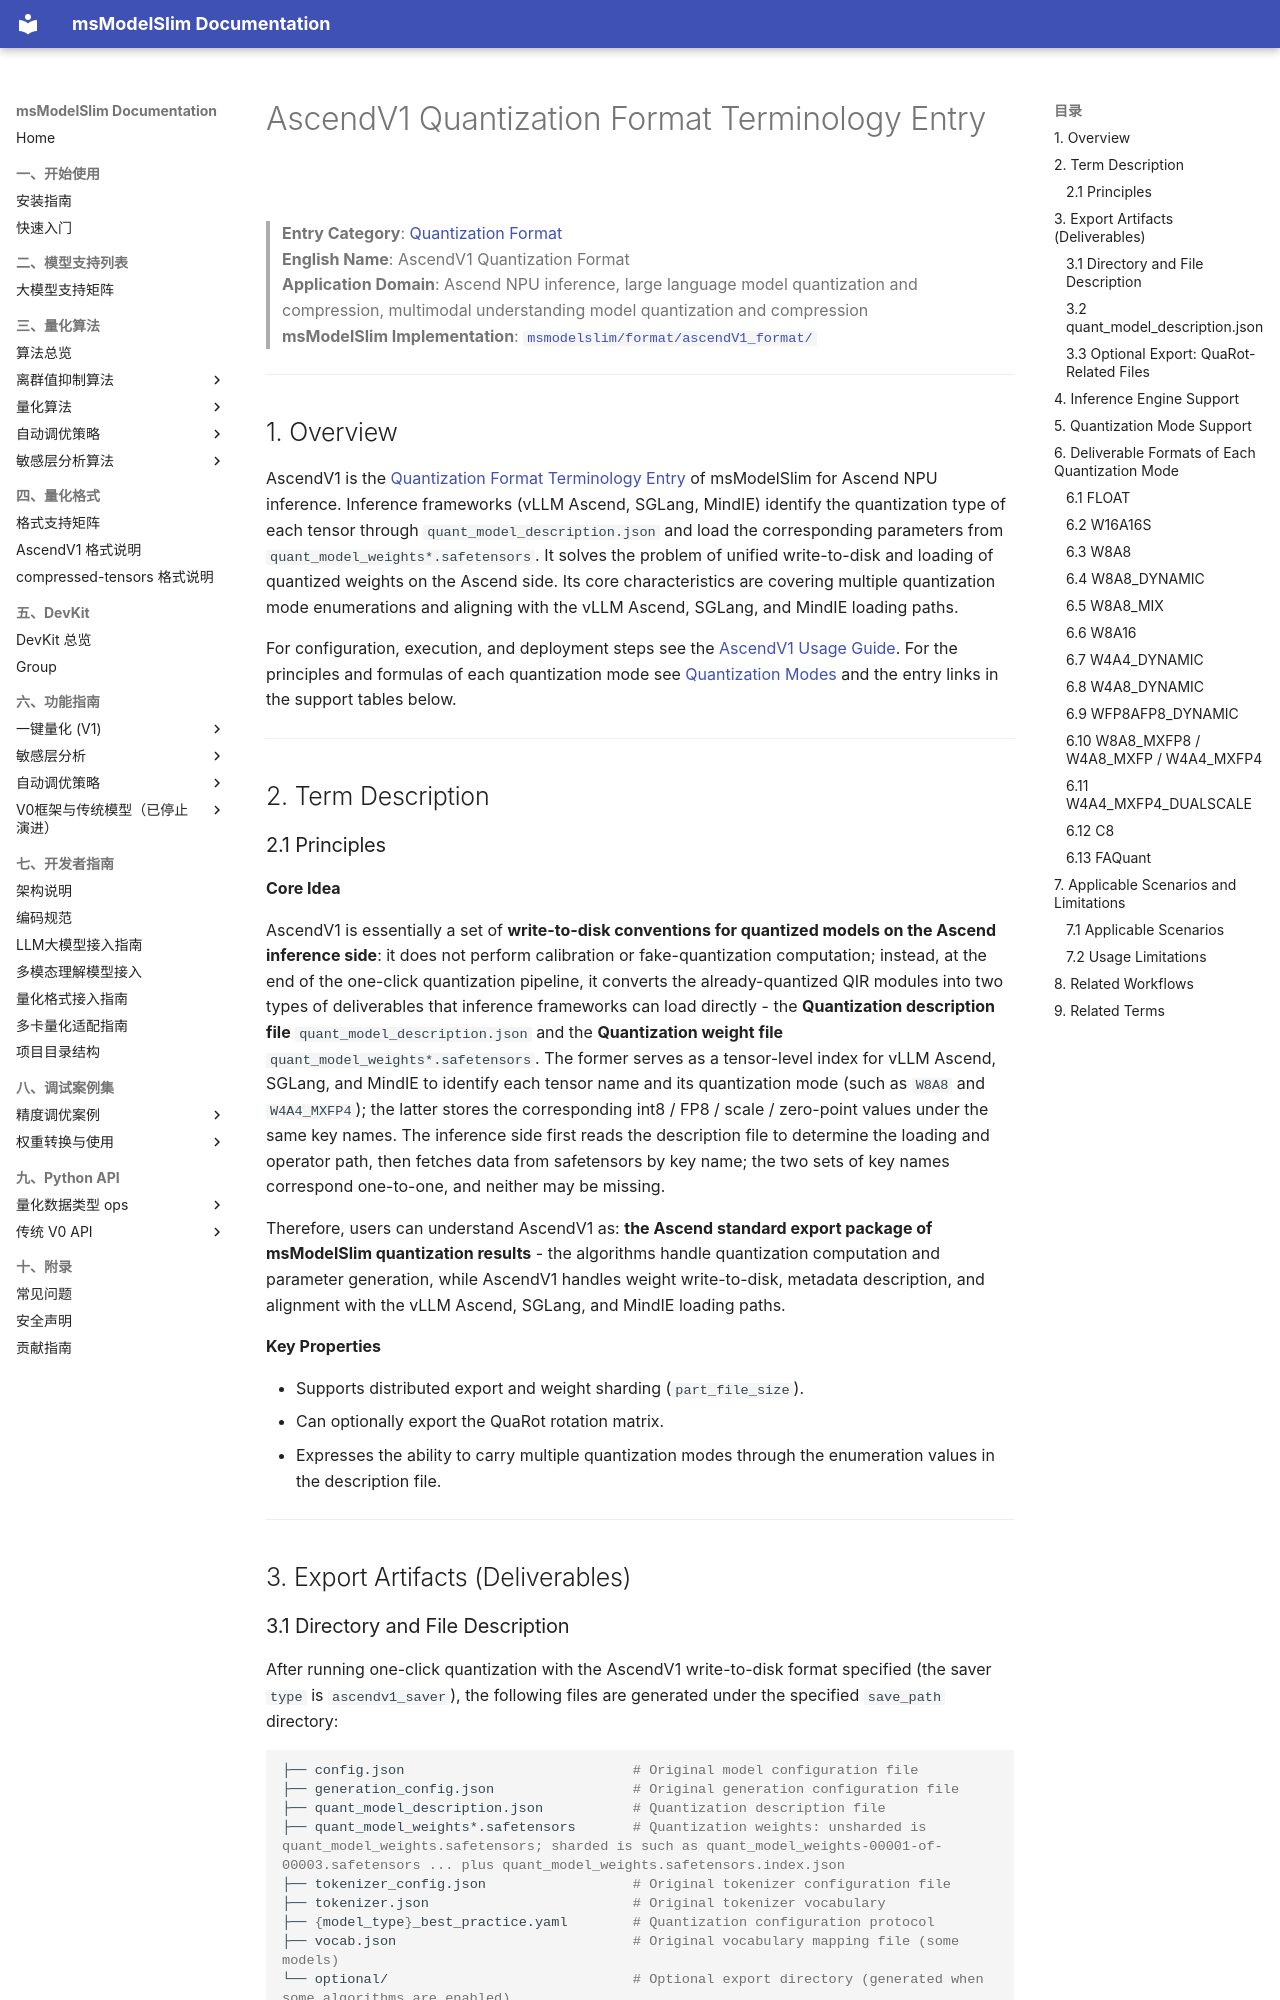

repository: Ascend/msmodelslim · page: en/knowledge_base/quantization_format/ascendv1/term_ascendv1/index.html · generator: mkdocs

# AscendV1 Quantization Format Terminology Entry

> **Entry Category**: [Quantization Format](../README.md)<br>
> **English Name**: AscendV1 Quantization Format<br>
> **Application Domain**: Ascend NPU inference, large language model quantization and compression, multimodal understanding model quantization and compression<br>
> **msModelSlim Implementation**: [`msmodelslim/format/ascendV1_format/`](../../../../../msmodelslim/format/ascendV1_format/)

---

## 1. Overview

AscendV1 is the [Quantization Format Terminology Entry](../README.md) of msModelSlim for Ascend NPU inference. Inference frameworks (vLLM Ascend, SGLang, MindIE) identify the quantization type of each tensor through `quant_model_description.json` and load the corresponding parameters from `quant_model_weights*.safetensors`. It solves the problem of unified write-to-disk and loading of quantized weights on the Ascend side. Its core characteristics are covering multiple quantization mode enumerations and aligning with the vLLM Ascend, SGLang, and MindIE loading paths.

For configuration, execution, and deployment steps see the [AscendV1 Usage Guide](ascendv1_usage.md). For the principles and formulas of each quantization mode see [Quantization Modes](../../quantization_mode/README.md) and the entry links in the support tables below.

---

## 2. Term Description

### 2.1 Principles

**Core Idea**

AscendV1 is essentially a set of **write-to-disk conventions for quantized models on the Ascend inference side**: it does not perform calibration or fake-quantization computation; instead, at the end of the one-click quantization pipeline, it converts the already-quantized QIR modules into two types of deliverables that inference frameworks can load directly - the **Quantization description file** `quant_model_description.json` and the **Quantization weight file** `quant_model_weights*.safetensors`. The former serves as a tensor-level index for vLLM Ascend, SGLang, and MindIE to identify each tensor name and its quantization mode (such as `W8A8` and `W4A4_MXFP4`); the latter stores the corresponding int8 / FP8 / scale / zero-point values under the same key names. The inference side first reads the description file to determine the loading and operator path, then fetches data from safetensors by key name; the two sets of key names correspond one-to-one, and neither may be missing.

Therefore, users can understand AscendV1 as: **the Ascend standard export package of msModelSlim quantization results** - the algorithms handle quantization computation and parameter generation, while AscendV1 handles weight write-to-disk, metadata description, and alignment with the vLLM Ascend, SGLang, and MindIE loading paths.

**Key Properties**

- Supports distributed export and weight sharding (`part_file_size`).
- Can optionally export the QuaRot rotation matrix.
- Expresses the ability to carry multiple quantization modes through the enumeration values in the description file.

---

## 3. <span id="export-artifacts">Export Artifacts (Deliverables)</span>
